Run: headless pygame with SDL's dummy video driver; simulated clock (each Clock.tick advances the game by its frame time, no real sleeping); random seed 0; keys injected as events and as key.get_pressed() state; mouse plan: one left click at the window centre at the start of phase 2, then a move to the lower-right quarter at the start of phase 3.
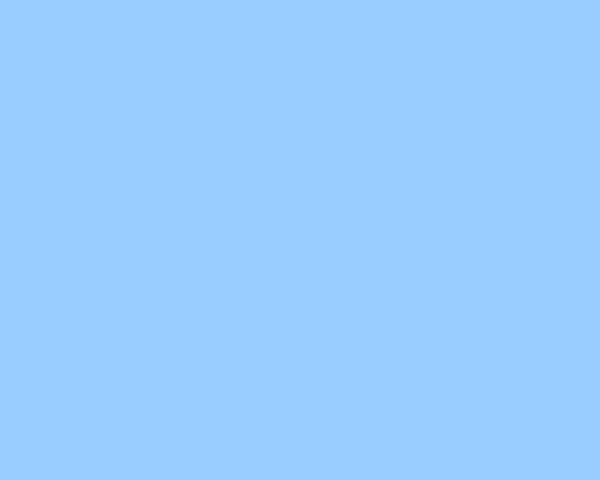
Frame 1 of 4 · flips 1–60 · no input
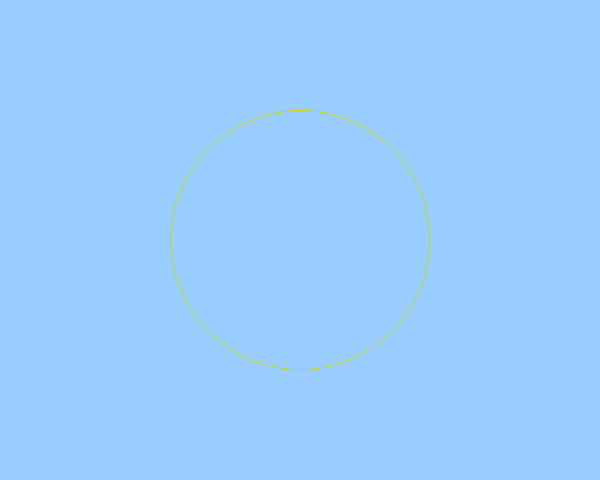
Frame 2 of 4 · flips 61–180 · clicked the window centre · tapped SPACE, RETURN · held RIGHT (→), D
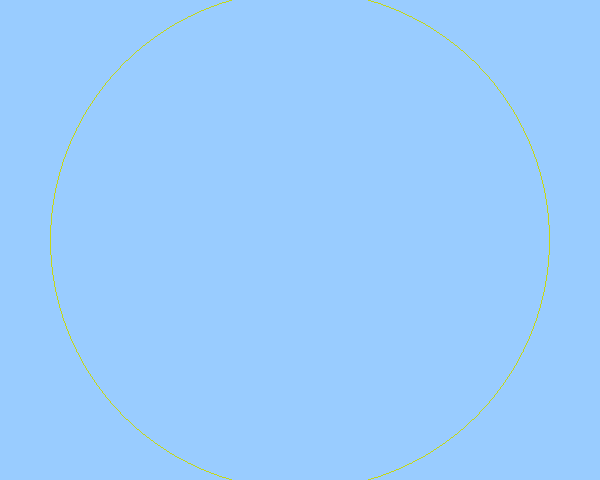
Frame 3 of 4 · flips 181–300 · moved the mouse to the lower-right quarter · held DOWN (↓), S
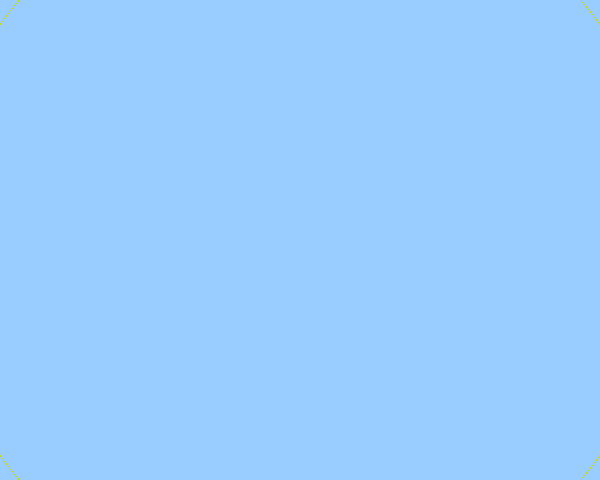
Frame 4 of 4 · flips 301–420 · held LEFT (←), A, UP (↑), W

The pygame program that drew these frames:

import pygame  # Impordib pygame mooduli, mida kasutatakse mängude loomiseks ja graafika haldamiseks
import random  # Impordib random mooduli, mida kasutatakse juhuslike arvude genereerimiseks

# Pygame'i algus
pygame.init()  # Initsialiseerib kõik pygame mooduli sees olevad moodulid

# Mänguakna suurus
ekraan = pygame.display.set_mode((600, 480))  # Loo ekraan määratud laiuse (600) ja kõrgusega (480) pikslit
pygame.display.set_caption("Ringid")  # Seab akna pealkirjaks "Ringid"
ekraan.fill([0, 103, 205])  # Täidab ekraani sinise värviga (RGB väärtused)

# Ringide loend
circles = []  # Loob tühja loendi, kuhu lisatakse ringid

# Maksimaalne ringide arv
max_circles = 10  # Seab ringide maksimaalse arvu kümneks

# Mängu tsükkel
running = True  # Määrab mängu tsükli muutujaks True, et tsükkel käivituks
while running:  # Peamine mängu tsükkel, mis kestab kuni running muutub False-ks
    pygame.time.delay(100)  # Lisab 100 millisekundilise viivituse iga tsükli iteratsiooni vahel

    for event in pygame.event.get():  # Kontrollib kõiki pygame sündmusi
        if event.type == pygame.QUIT:  # Kui sündmus on akna sulgemine
            running = False  # Määrab running False-ks, lõpetades tsükli
        if event.type == pygame.MOUSEBUTTONDOWN:  # Kui sündmus on hiireklõps
            if len(circles) >= max_circles:  # Kui ringide arv ületab maksimaalse arvu
                circles.pop(0)  # Eemaldab esimese ringi loendist
            # Lisab uue ringi loendisse: asukoht (event.pos), raadius (10) ja juhuslik värv
            circles.append([event.pos, 10, (random.randint(0, 255), random.randint(0, 255), random.randint(0, 255))])

    ekraan.fill((153, 204, 255))  # Täidab ekraani helesinise värviga, et joonistada järgmine kaader
    for circle in circles:  # Läbib kõik ringid loendis
        circle[1] += 1  # Suurendab ringi raadiust ühe võrra
        # Joonistab ringi ekraanile: värv (circle[2]), asukoht (circle[0]), raadius (circle[1]), joone paksus (1)
        pygame.draw.circle(ekraan, circle[2], circle[0], circle[1], 1)

    pygame.display.update()  # Uuendab ekraani, et kuvada joonistatud pildid

pygame.quit()  # Lõpetab pygame ja sulgeb akna
